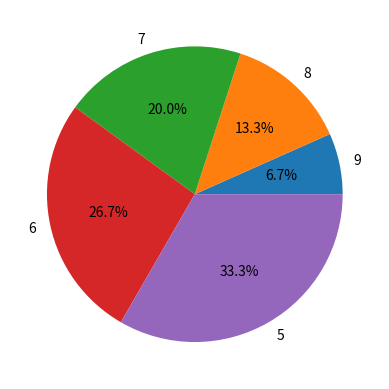

This figure's Python source:
import matplotlib.pyplot as plt

x = [1,2,3,4,5]
y = [9,8,7,6,5]

""" plt.plot(x,y)
plt.xlabel("X-axis")
plt.ylabel("Y-axis")
plt.title("Our Line Graph") """

plt.pie(x,labels=y, autopct="%1.1f%%")
plt.show()